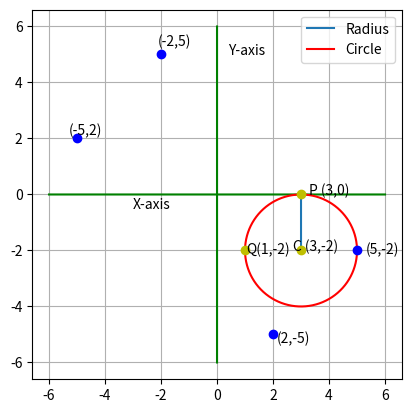

Reproduce this figure in Python.
import numpy as np
import matplotlib.pyplot as plt


P=np.array([3,0])
Q=np.array([1,-2])

X=np.array([-5,2])
Y=np.array([2,-5])
Z=np.array([5,-2])
W=np.array([-2,5])

M=np.array([6,0])
N=np.array([-6,0])
U=np.array([0,6])
V=np.array([0,-6])

C=np.array([3,-2])
r=2.0
len=5000
x_PC=np.zeros((2,len))
x_MN=np.zeros((2,len))
x_UV=np.zeros((2,len))
D=np.linspace(0,1,len)
semi_c1=np.zeros((2,len))
semi_c2=np.zeros((2,len))
B=np.linspace(-1,1,len)

for i in range(len):
	line1=P+D[i]*(C-P)
	x_PC[:,i]=line1.T
	line2=M+D[i]*(N-M)
	x_MN[:,i]=line2.T
	line3=U+D[i]*(V-U)
	x_UV[:,i]=line3.T
	
	x=B[i]
	y1=np.sqrt(1-(B[i]*B[i]))
	y2=-y1
	z1=np.array([x,y1])
	z2=np.array([x,y2])
	A1=C+r*z1
	A2=C+r*z2
	semi_c1[:,i]=A1.T
	semi_c2[:,i]=A2.T
		
	
plt.plot(x_PC[0,:],x_PC[1,:],label='Radius')
plt.plot(x_MN[0,:],x_MN[1,:],'g')
plt.plot(x_UV[0,:],x_UV[1,:],'g')
plt.plot(semi_c1[0,:],semi_c1[1,:],'r',label='Circle')
plt.plot(semi_c2[0,:],semi_c2[1,:],'r')

plt.plot(Q[0],Q[1],'yo')
plt.text(Q[0]*(1+0.06),Q[1]*(1+0.06),'Q(1,-2)')
plt.plot(P[0],P[1],'yo')
plt.text(P[0]*(1+0.1),P[1]*(1-0.1),'P (3,0)')
plt.plot(C[0],C[1],'yo')
plt.text(C[0]*(1-0.1),C[1]*(1),'C (3,-2)')

plt.text(-3,-0.5,'X-axis')
plt.text(0.4,5,'Y-axis')

plt.plot(X[0],X[1],'bo')
plt.text(X[0]*(1+0.06),X[1]*(1+0.06),'(-5,2)')
plt.plot(Y[0],Y[1],'bo')
plt.text(Y[0]*(1+0.06),Y[1]*(1+0.06),'(2,-5)')
plt.plot(Z[0],Z[1],'bo')
plt.text(Z[0]*(1+0.06),Z[1]*(1+0.06),'(5,-2)')
plt.plot(W[0],W[1],'bo')
plt.text(W[0]*(1+0.06),W[1]*(1+0.06),'(-2,5)')
plt.gca().set_aspect('equal', adjustable='box')
plt.legend(loc='best')
plt.grid()
plt.show()

